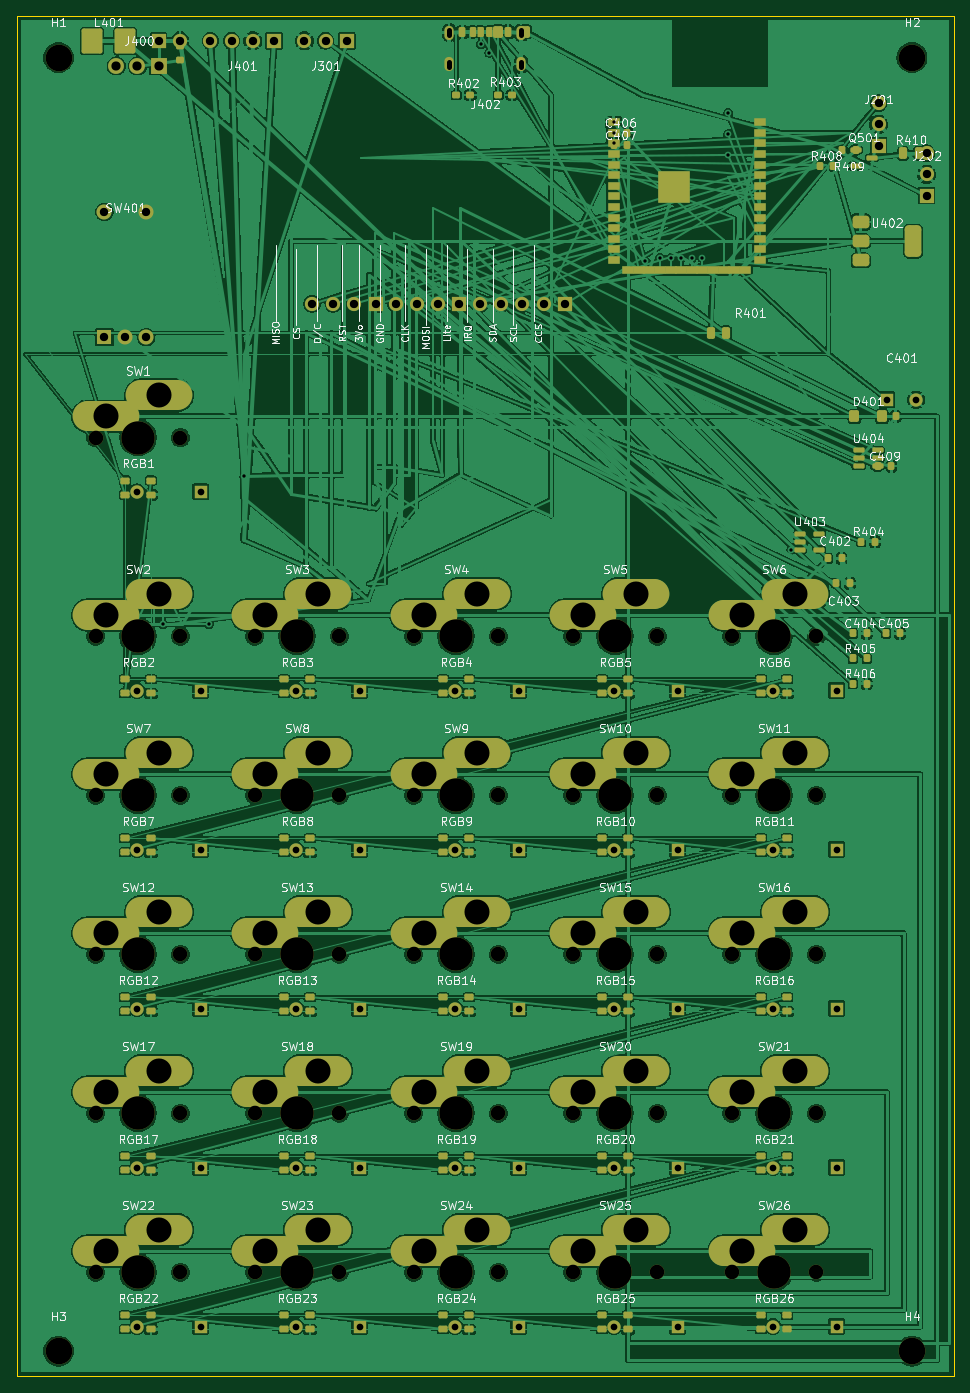
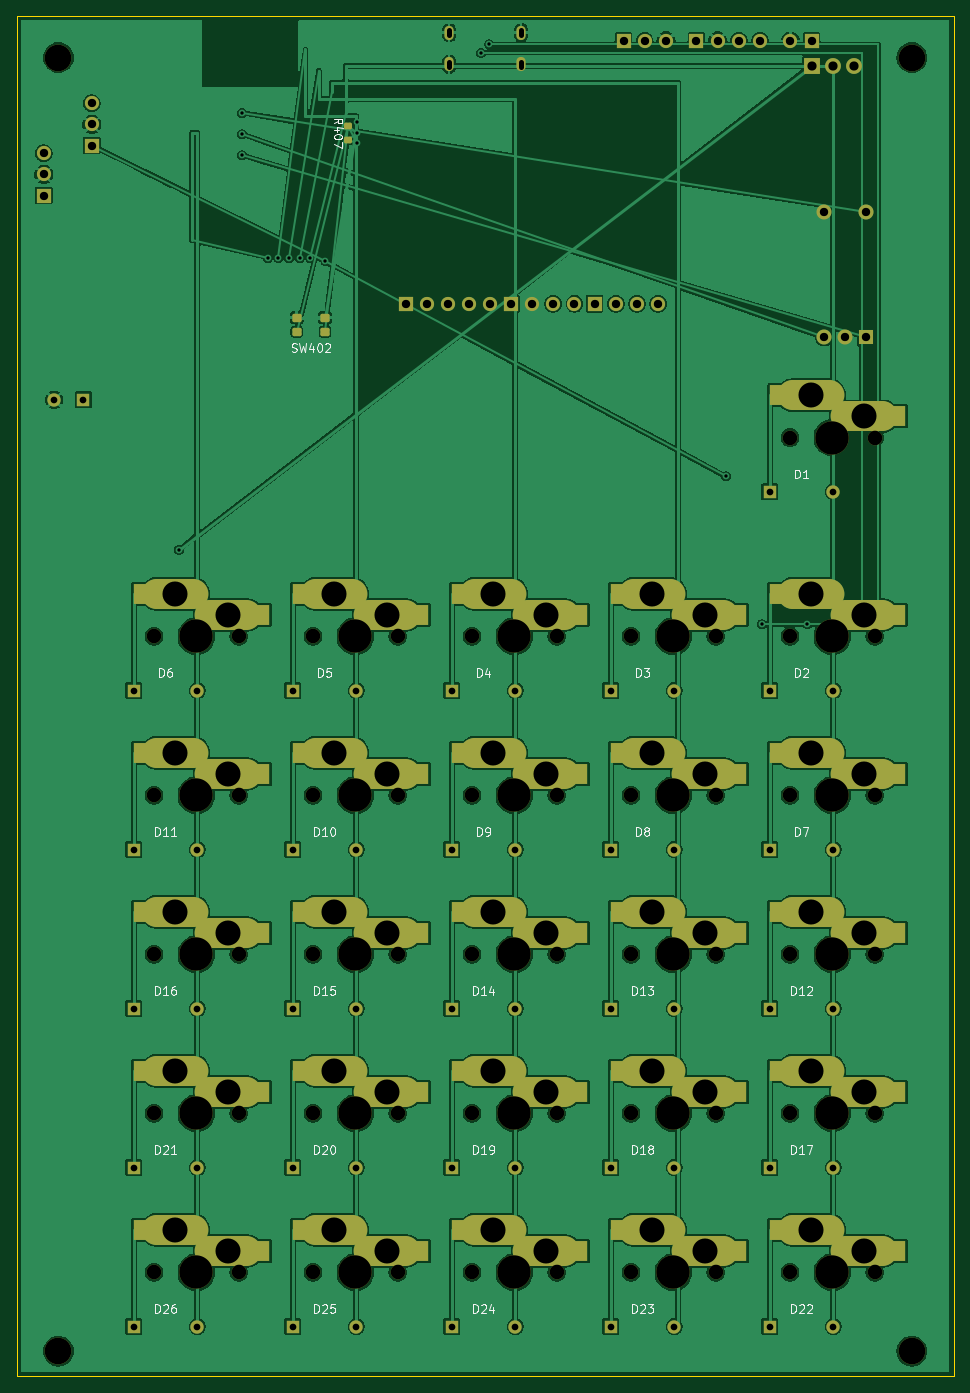
Circuit board: 11 layer files. Board 112.2 x 163.0 mm.
- bottom_copper: Macropad-B_Cu.gbr (312916 bytes)
- bottom_mask: Macropad-B_Mask.gbr (10862 bytes)
- paste: Macropad-B_Paste.gbr (3157 bytes)
- bottom_silk: Macropad-B_Silkscreen.gbr (42393 bytes)
- outline: Macropad-Edge_Cuts.gbr (602 bytes)
- top_copper: Macropad-F_Cu.gbr (516130 bytes)
- top_mask: Macropad-F_Mask.gbr (17127 bytes)
- paste: Macropad-F_Paste.gbr (9255 bytes)
- top_silk: Macropad-F_Silkscreen.gbr (216499 bytes)
- drill: Macropad-NPTH.drl (1759 bytes)
- drill: Macropad-PTH.drl (3080 bytes)

=== bottom_copper: Macropad-B_Cu.gbr (312916 bytes, source omitted) ===
=== bottom_mask: Macropad-B_Mask.gbr (10862 bytes, source omitted) ===
=== paste: Macropad-B_Paste.gbr ===
%TF.GenerationSoftware,KiCad,Pcbnew,9.0.7*%
%TF.CreationDate,2026-03-05T19:50:55-05:00*%
%TF.ProjectId,Macropad,4d616372-6f70-4616-942e-6b696361645f,rev?*%
%TF.SameCoordinates,Original*%
%TF.FileFunction,Paste,Bot*%
%TF.FilePolarity,Positive*%
%FSLAX46Y46*%
G04 Gerber Fmt 4.6, Leading zero omitted, Abs format (unit mm)*
G04 Created by KiCad (PCBNEW 9.0.7) date 2026-03-05 19:50:55*
%MOMM*%
%LPD*%
G01*
G04 APERTURE LIST*
G04 Aperture macros list*
%AMRoundRect*
0 Rectangle with rounded corners*
0 $1 Rounding radius*
0 $2 $3 $4 $5 $6 $7 $8 $9 X,Y pos of 4 corners*
0 Add a 4 corners polygon primitive as box body*
4,1,4,$2,$3,$4,$5,$6,$7,$8,$9,$2,$3,0*
0 Add four circle primitives for the rounded corners*
1,1,$1+$1,$2,$3*
1,1,$1+$1,$4,$5*
1,1,$1+$1,$6,$7*
1,1,$1+$1,$8,$9*
0 Add four rect primitives between the rounded corners*
20,1,$1+$1,$2,$3,$4,$5,0*
20,1,$1+$1,$4,$5,$6,$7,0*
20,1,$1+$1,$6,$7,$8,$9,0*
20,1,$1+$1,$8,$9,$2,$3,0*%
G04 Aperture macros list end*
%ADD10R,2.550000X2.500000*%
%ADD11RoundRect,0.200000X-0.350000X-0.300000X0.350000X-0.300000X0.350000X0.300000X-0.350000X0.300000X0*%
%ADD12RoundRect,0.200000X0.275000X-0.200000X0.275000X0.200000X-0.275000X0.200000X-0.275000X-0.200000X0*%
G04 APERTURE END LIST*
D10*
%TO.C,SW26*%
X78165000Y-106998000D03*
X92015000Y-104458000D03*
%TD*%
%TO.C,SW14*%
X40065000Y-68898000D03*
X53915000Y-66358000D03*
%TD*%
%TO.C,SW10*%
X59115000Y-49848000D03*
X72965000Y-47308000D03*
%TD*%
%TO.C,SW23*%
X21015000Y-106998000D03*
X34865000Y-104458000D03*
%TD*%
%TO.C,SW21*%
X78165000Y-87947000D03*
X92015000Y-85407000D03*
%TD*%
%TO.C,SW16*%
X78165000Y-68898000D03*
X92015000Y-66358000D03*
%TD*%
%TO.C,SW11*%
X78165000Y-49848000D03*
X92015000Y-47308000D03*
%TD*%
%TO.C,SW5*%
X59115000Y-30797000D03*
X72965000Y-28257000D03*
%TD*%
%TO.C,SW24*%
X40065000Y-106998000D03*
X53915000Y-104458000D03*
%TD*%
%TO.C,SW19*%
X40065000Y-87947000D03*
X53915000Y-85407000D03*
%TD*%
%TO.C,SW25*%
X59115000Y-106998000D03*
X72965000Y-104458000D03*
%TD*%
%TO.C,SW7*%
X1965000Y-49848000D03*
X15815000Y-47308000D03*
%TD*%
%TO.C,SW22*%
X1965000Y-106998000D03*
X15815000Y-104458000D03*
%TD*%
%TO.C,SW1*%
X1965000Y-6985000D03*
X15815000Y-4445000D03*
%TD*%
%TO.C,SW15*%
X59115000Y-68898000D03*
X72965000Y-66358000D03*
%TD*%
%TO.C,SW3*%
X21015000Y-30797000D03*
X34865000Y-28257000D03*
%TD*%
%TO.C,SW17*%
X1965000Y-87947000D03*
X15815000Y-85407000D03*
%TD*%
%TO.C,SW18*%
X21015000Y-87947000D03*
X34865000Y-85407000D03*
%TD*%
%TO.C,SW9*%
X40065000Y-49848000D03*
X53915000Y-47308000D03*
%TD*%
%TO.C,SW8*%
X21015000Y-49848000D03*
X34865000Y-47308000D03*
%TD*%
%TO.C,SW13*%
X21015000Y-68898000D03*
X34865000Y-66358000D03*
%TD*%
%TO.C,SW6*%
X78165000Y-30797000D03*
X92015000Y-28257000D03*
%TD*%
%TO.C,SW4*%
X40065000Y-30797000D03*
X53915000Y-28257000D03*
%TD*%
%TO.C,SW12*%
X1965000Y-68898000D03*
X15815000Y-66358000D03*
%TD*%
%TO.C,SW20*%
X59115000Y-87947000D03*
X72965000Y-85407000D03*
%TD*%
%TO.C,SW2*%
X1965000Y-30797000D03*
X15815000Y-28257000D03*
%TD*%
D11*
%TO.C,SW402*%
X70300000Y3150000D03*
X73700000Y3150000D03*
X70300000Y4850000D03*
X73700000Y4850000D03*
%TD*%
D12*
%TO.C,R407*%
X67500000Y26175000D03*
X67500000Y27825000D03*
%TD*%
M02*

=== bottom_silk: Macropad-B_Silkscreen.gbr (42393 bytes, source omitted) ===
=== outline: Macropad-Edge_Cuts.gbr ===
%TF.GenerationSoftware,KiCad,Pcbnew,9.0.7*%
%TF.CreationDate,2026-03-05T19:50:56-05:00*%
%TF.ProjectId,Macropad,4d616372-6f70-4616-942e-6b696361645f,rev?*%
%TF.SameCoordinates,Original*%
%TF.FileFunction,Profile,NP*%
%FSLAX46Y46*%
G04 Gerber Fmt 4.6, Leading zero omitted, Abs format (unit mm)*
G04 Created by KiCad (PCBNEW 9.0.7) date 2026-03-05 19:50:56*
%MOMM*%
%LPD*%
G01*
G04 APERTURE LIST*
%TA.AperFunction,Profile*%
%ADD10C,0.100000*%
%TD*%
G04 APERTURE END LIST*
D10*
X-5000000Y41000000D02*
X107250000Y41000000D01*
X107250000Y-122000000D01*
X-5000000Y-122000000D01*
X-5000000Y41000000D01*
M02*

=== top_copper: Macropad-F_Cu.gbr (516130 bytes, source omitted) ===
=== top_mask: Macropad-F_Mask.gbr (17127 bytes, source omitted) ===
=== paste: Macropad-F_Paste.gbr (9255 bytes, source omitted) ===
=== top_silk: Macropad-F_Silkscreen.gbr (216499 bytes, source omitted) ===
=== drill: Macropad-NPTH.drl ===
M48
; DRILL file {KiCad 9.0.7} date 2026-03-05T19:51:03-0500
; FORMAT={-:-/ absolute / metric / decimal}
; #@! TF.CreationDate,2026-03-05T19:51:03-05:00
; #@! TF.GenerationSoftware,Kicad,Pcbnew,9.0.7
; #@! TF.FileFunction,NonPlated,1,2,NPTH
FMAT,2
METRIC
; #@! TA.AperFunction,NonPlated,NPTH,ComponentDrill
T1C1.750
; #@! TA.AperFunction,NonPlated,NPTH,ComponentDrill
T2C3.200
; #@! TA.AperFunction,NonPlated,NPTH,ComponentDrill
T3C4.000
%
G90
G05
T1
X4.445Y-9.525
X4.445Y-33.337
X4.445Y-52.388
X4.445Y-71.438
X4.445Y-90.487
X4.445Y-109.538
X14.605Y-9.525
X14.605Y-33.337
X14.605Y-52.388
X14.605Y-71.438
X14.605Y-90.487
X14.605Y-109.538
X23.495Y-33.337
X23.495Y-52.388
X23.495Y-71.438
X23.495Y-90.487
X23.495Y-109.538
X33.655Y-33.337
X33.655Y-52.388
X33.655Y-71.438
X33.655Y-90.487
X33.655Y-109.538
X42.545Y-33.337
X42.545Y-52.388
X42.545Y-71.438
X42.545Y-90.487
X42.545Y-109.538
X52.705Y-33.337
X52.705Y-52.388
X52.705Y-71.438
X52.705Y-90.487
X52.705Y-109.538
X61.595Y-33.337
X61.595Y-52.388
X61.595Y-71.438
X61.595Y-90.487
X61.595Y-109.538
X71.755Y-33.337
X71.755Y-52.388
X71.755Y-71.438
X71.755Y-90.487
X71.755Y-109.538
X80.645Y-33.337
X80.645Y-52.388
X80.645Y-71.438
X80.645Y-90.487
X80.645Y-109.538
X90.805Y-33.337
X90.805Y-52.388
X90.805Y-71.438
X90.805Y-90.487
X90.805Y-109.538
T2
X0.0Y36.0
X0.0Y-119.0
X102.25Y36.0
X102.25Y-119.0
T3
X9.525Y-9.525
X9.525Y-33.337
X9.525Y-52.388
X9.525Y-71.438
X9.525Y-90.487
X9.525Y-109.538
X28.575Y-33.337
X28.575Y-52.388
X28.575Y-71.438
X28.575Y-90.487
X28.575Y-109.538
X47.625Y-33.337
X47.625Y-52.388
X47.625Y-71.438
X47.625Y-90.487
X47.625Y-109.538
X66.675Y-33.337
X66.675Y-52.388
X66.675Y-71.438
X66.675Y-90.487
X66.675Y-109.538
X85.725Y-33.337
X85.725Y-52.388
X85.725Y-71.438
X85.725Y-90.487
X85.725Y-109.538
M30

=== drill: Macropad-PTH.drl ===
M48
; DRILL file {KiCad 9.0.7} date 2026-03-05T19:51:03-0500
; FORMAT={-:-/ absolute / metric / decimal}
; #@! TF.CreationDate,2026-03-05T19:51:03-05:00
; #@! TF.GenerationSoftware,Kicad,Pcbnew,9.0.7
; #@! TF.FileFunction,Plated,1,2,PTH
FMAT,2
METRIC
; #@! TA.AperFunction,Plated,PTH,ViaDrill
T1C0.400
; #@! TA.AperFunction,Plated,PTH,ComponentDrill
T2C0.600
; #@! TA.AperFunction,Plated,PTH,ComponentDrill
T3C0.800
; #@! TA.AperFunction,Plated,PTH,ComponentDrill
T4C1.000
; #@! TA.AperFunction,Plated,PTH,ComponentDrill
T5C1.100
; #@! TA.AperFunction,Plated,PTH,ComponentDrill
T6C3.000
%
G90
G05
T1
X12.5Y-31.92
X18.0Y-31.92
X22.25Y-14.19
X50.625Y37.58
X51.625Y36.58
X66.5Y28.26
X66.5Y26.99
X66.5Y25.72
X70.25Y11.57
X72.075Y12.0
X73.345Y12.0
X74.615Y12.0
X75.885Y12.0
X77.155Y12.0
X80.25Y29.35
X80.25Y26.81
X80.25Y24.27
X87.8Y-22.95
T3
X9.405Y-16.025
X9.405Y-39.837
X9.405Y-58.888
X9.405Y-77.938
X9.405Y-96.987
X9.405Y-116.038
X17.025Y-16.025
X17.025Y-39.837
X17.025Y-58.888
X17.025Y-77.938
X17.025Y-96.987
X17.025Y-116.038
X28.455Y-39.837
X28.455Y-58.888
X28.455Y-77.938
X28.455Y-96.987
X28.455Y-116.038
X36.075Y-39.837
X36.075Y-58.888
X36.075Y-77.938
X36.075Y-96.987
X36.075Y-116.038
X47.505Y-39.837
X47.505Y-58.888
X47.505Y-77.938
X47.505Y-96.987
X47.505Y-116.038
X55.125Y-39.837
X55.125Y-58.888
X55.125Y-77.938
X55.125Y-96.987
X55.125Y-116.038
X66.555Y-39.837
X66.555Y-58.888
X66.555Y-77.938
X66.555Y-96.987
X66.555Y-116.038
X74.175Y-39.837
X74.175Y-58.888
X74.175Y-77.938
X74.175Y-96.987
X74.175Y-116.038
X85.605Y-39.837
X85.605Y-58.888
X85.605Y-77.938
X85.605Y-96.987
X85.605Y-116.038
X93.225Y-39.837
X93.225Y-58.888
X93.225Y-77.938
X93.225Y-96.987
X93.225Y-116.038
X99.25Y-5.0
X102.75Y-5.0
T4
X5.5Y17.5
X5.5Y2.5
X8.0Y2.5
X10.5Y17.5
X10.5Y2.5
X12.0Y38.0
X14.54Y38.0
X18.19Y38.0
X20.73Y38.0
X23.27Y38.0
X25.81Y38.0
X29.46Y38.0
X30.38Y6.5
X32.0Y38.0
X32.92Y6.5
X34.54Y38.0
X35.46Y6.5
X38.0Y6.5
X40.42Y6.5
X42.96Y6.5
X45.5Y6.5
X48.04Y6.5
X50.5Y6.5
X53.04Y6.5
X55.58Y6.5
X58.12Y6.5
X60.66Y6.5
X98.25Y30.54
X98.25Y28.0
X98.25Y25.46
X104.0Y24.54
X104.0Y22.0
X104.0Y19.46
T5
X6.92Y35.0
X9.46Y35.0
X12.0Y35.0
T6
X5.715Y-6.985
X5.715Y-30.797
X5.715Y-49.848
X5.715Y-68.898
X5.715Y-87.947
X5.715Y-106.998
X12.065Y-4.445
X12.065Y-28.257
X12.065Y-47.308
X12.065Y-66.358
X12.065Y-85.407
X12.065Y-104.458
X24.765Y-30.797
X24.765Y-49.848
X24.765Y-68.898
X24.765Y-87.947
X24.765Y-106.998
X31.115Y-28.257
X31.115Y-47.308
X31.115Y-66.358
X31.115Y-85.407
X31.115Y-104.458
X43.815Y-30.797
X43.815Y-49.848
X43.815Y-68.898
X43.815Y-87.947
X43.815Y-106.998
X50.165Y-28.257
X50.165Y-47.308
X50.165Y-66.358
X50.165Y-85.407
X50.165Y-104.458
X62.865Y-30.797
X62.865Y-49.848
X62.865Y-68.898
X62.865Y-87.947
X62.865Y-106.998
X69.215Y-28.257
X69.215Y-47.308
X69.215Y-66.358
X69.215Y-85.407
X69.215Y-104.458
X81.915Y-30.797
X81.915Y-49.848
X81.915Y-68.898
X81.915Y-87.947
X81.915Y-106.998
X88.265Y-28.257
X88.265Y-47.308
X88.265Y-66.358
X88.265Y-85.407
X88.265Y-104.458
T2
X46.805Y39.3G85X46.805Y38.7
G05
X46.805Y35.5G85X46.805Y34.9
G05
X55.445Y39.3G85X55.445Y38.7
G05
X55.445Y35.5G85X55.445Y34.9
G05
M30
